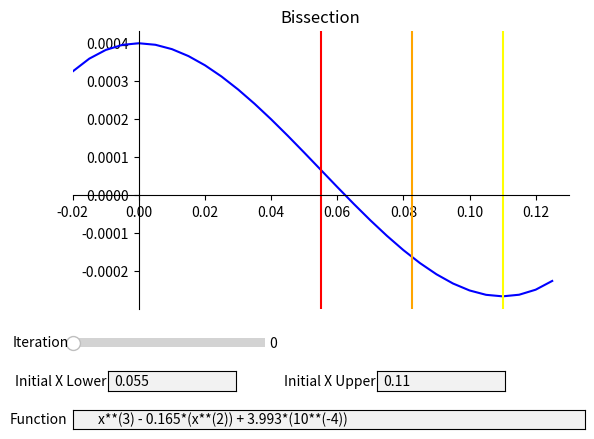

Source code (Python):
import numpy as np
import matplotlib.pyplot as plt
from matplotlib.widgets import Slider, Button, RadioButtons
from matplotlib.widgets import TextBox


def f(x):
    return x**(3) - 0.165*(x**(2)) + 3.993*(10**(-4))


def bissection(xLower,xUpper,iteration):
    i = 0 #Accumulator
    xRootNew = 0
    xRoot = 0
    error = 100

    while i != iteration:
        xRootNew = (xLower+xUpper)/2
        #If f(xl)f(xm) < 0 root is on the left, then xu = xm
        if(f(xLower)*f(xRootNew) < 0):
            xUpper = xRootNew
        #If f(xl)f(xm) > 0 root is on the right, then xl = xm
        elif(f(xLower)*f(xRootNew) > 0):
            xLower = xRootNew
        #If f(xl)f(xm) = 0 root is xm

        #Error
        error = abs((xRootNew - xRoot)/xRootNew)*100
        xRoot = xRootNew
        i+=1
    print("Iteration =",i)
    print("X Upper =",xUpper)
    print("X Lower =",xLower)
    print("X Middle =",(xLower+xUpper)/2)
    print("Error =",error,"%")
    print("\n")
    return xUpper,xLower


# Initial values (default)
initial_function = "x**(3) - 0.165*(x**(2)) + 3.993*(10**(-4))"
initial_xUpper = 0.11
initial_xLower = 0
x = np.arange(initial_xLower-0.02,initial_xUpper+0.02,0.005)
y = f(x)
initial_iteration = 1

# Create plot and setting up the axis
fig, ax = plt.subplots()
plt.subplots_adjust(bottom=0.3)
xUpper,xLower = bissection(initial_xLower,initial_xUpper,initial_iteration)
#function_x,function_y = generate_xy((initial_xLower-0.02),(initial_xUpper+0.02))
l, = plt.plot(x,y,color="blue")
plt.title("Bissection")
# Plot design
ax.set_xlim(((initial_xLower-0.02),(initial_xUpper+0.02)))
ax.set_xticks(np.arange((initial_xLower-0.02),(initial_xUpper+0.02),0.02))
ax.spines['left'].set_position('zero')
ax.spines['bottom'].set_position('zero')
ax.spines['right'].set_color('none')
ax.spines['top'].set_color('none')
ax.yaxis.set_ticks_position('left')
ax.xaxis.set_ticks_position('bottom')

# xUpper xLower and xMiddle
xUpperLine = ax.axvline(xUpper,color="Yellow")
xLowerLine = ax.axvline(xLower,color="Red")
xMiddleLine = ax.axvline((xLower+xUpper)/2,color="Orange")
# Text boxes
# Function
axbox = plt.axes([0.125, 0.05, 0.8, 0.0400]) #left bottom width height
text_box = TextBox(axbox, 'Function', initial=initial_function)
# X Lower
axbox2 = plt.axes([0.180,0.13,0.2,0.0400])
xLowerBox = TextBox(axbox2, 'Initial X Lower', initial=str(xLower))
# X Upper
axbox3 = plt.axes([0.600,0.13,0.2,0.0400])
xUpperBox = TextBox(axbox3, 'Initial X Upper', initial=str(xUpper))

# Slider
# Iteration count
axbox4 = plt.axes([0.125,0.21,0.3,0.0400])
iterSlider = Slider(axbox4, 'Iteration', 0 , 10 , valinit=initial_iteration-1 , valstep=1 )

# Update function
def updateFunction(text):
    ydata = eval(text)
    l.set_ydata(ydata)
    ax.set_ylim(np.min(ydata)-0.02, np.max(ydata)+0.02)
    plt.draw()

# Update iteration
def updateIteration(val):
    # Get values from the slider
    iteration = iterSlider.val
    # Remove existing xUpper xLower and xMiddle
    ax.lines[-1].remove()
    ax.lines[-1].remove()
    ax.lines[-1].remove()
    # Get updated xUpper xLower xMiddle
    xUpper,xLower = bissection(float(xLowerBox.text),float(xUpperBox.text),iteration)
    # Set the xUpper xLower xMiddle
    xUpperLine = ax.axvline(float(xUpper),color="Yellow")
    xLowerLine = ax.axvline(float(xLower),color="Red")
    xMiddleLine = ax.axvline((float(xLower)+float(xUpper))/2,color="Orange")
    plt.draw()

def updateXUpper(text):
    # Setup the x's
    xUpper = float(text)
    xLower = float(xLowerBox.text)
    iterSlider.set_val(0)

    # Remove existing xUpper xLower and xMiddle
    ax.lines[-1].remove()
    ax.lines[-1].remove()
    ax.lines[-1].remove()
    # New x's
    xUpperLine = ax.axvline(xUpper,color="Yellow")
    xLowerLine = ax.axvline(xLower,color="Red")
    xMiddleLine = ax.axvline((xLower+xUpper)/2,color="Orange")

def updateXLower(text):
    # Setup the x's
    xLower = float(text)
    xUpper = float(xUpperBox.text)
    iterSlider.set_val(0)

    # Remove existing xUpper xLower and xMiddle
    ax.lines[-1].remove()
    ax.lines[-1].remove()
    ax.lines[-1].remove()

    # New x;s
    xUpperLine = ax.axvline(xUpper,color="Yellow")
    xLowerLine = ax.axvline(xLower,color="Red")
    xMiddleLine = ax.axvline((xLower+xUpper)/2,color="Orange")

text_box.on_submit(updateFunction)
iterSlider.on_changed(updateIteration)
xUpperBox.on_submit(updateXUpper)
xLowerBox.on_submit(updateXLower)

plt.show()